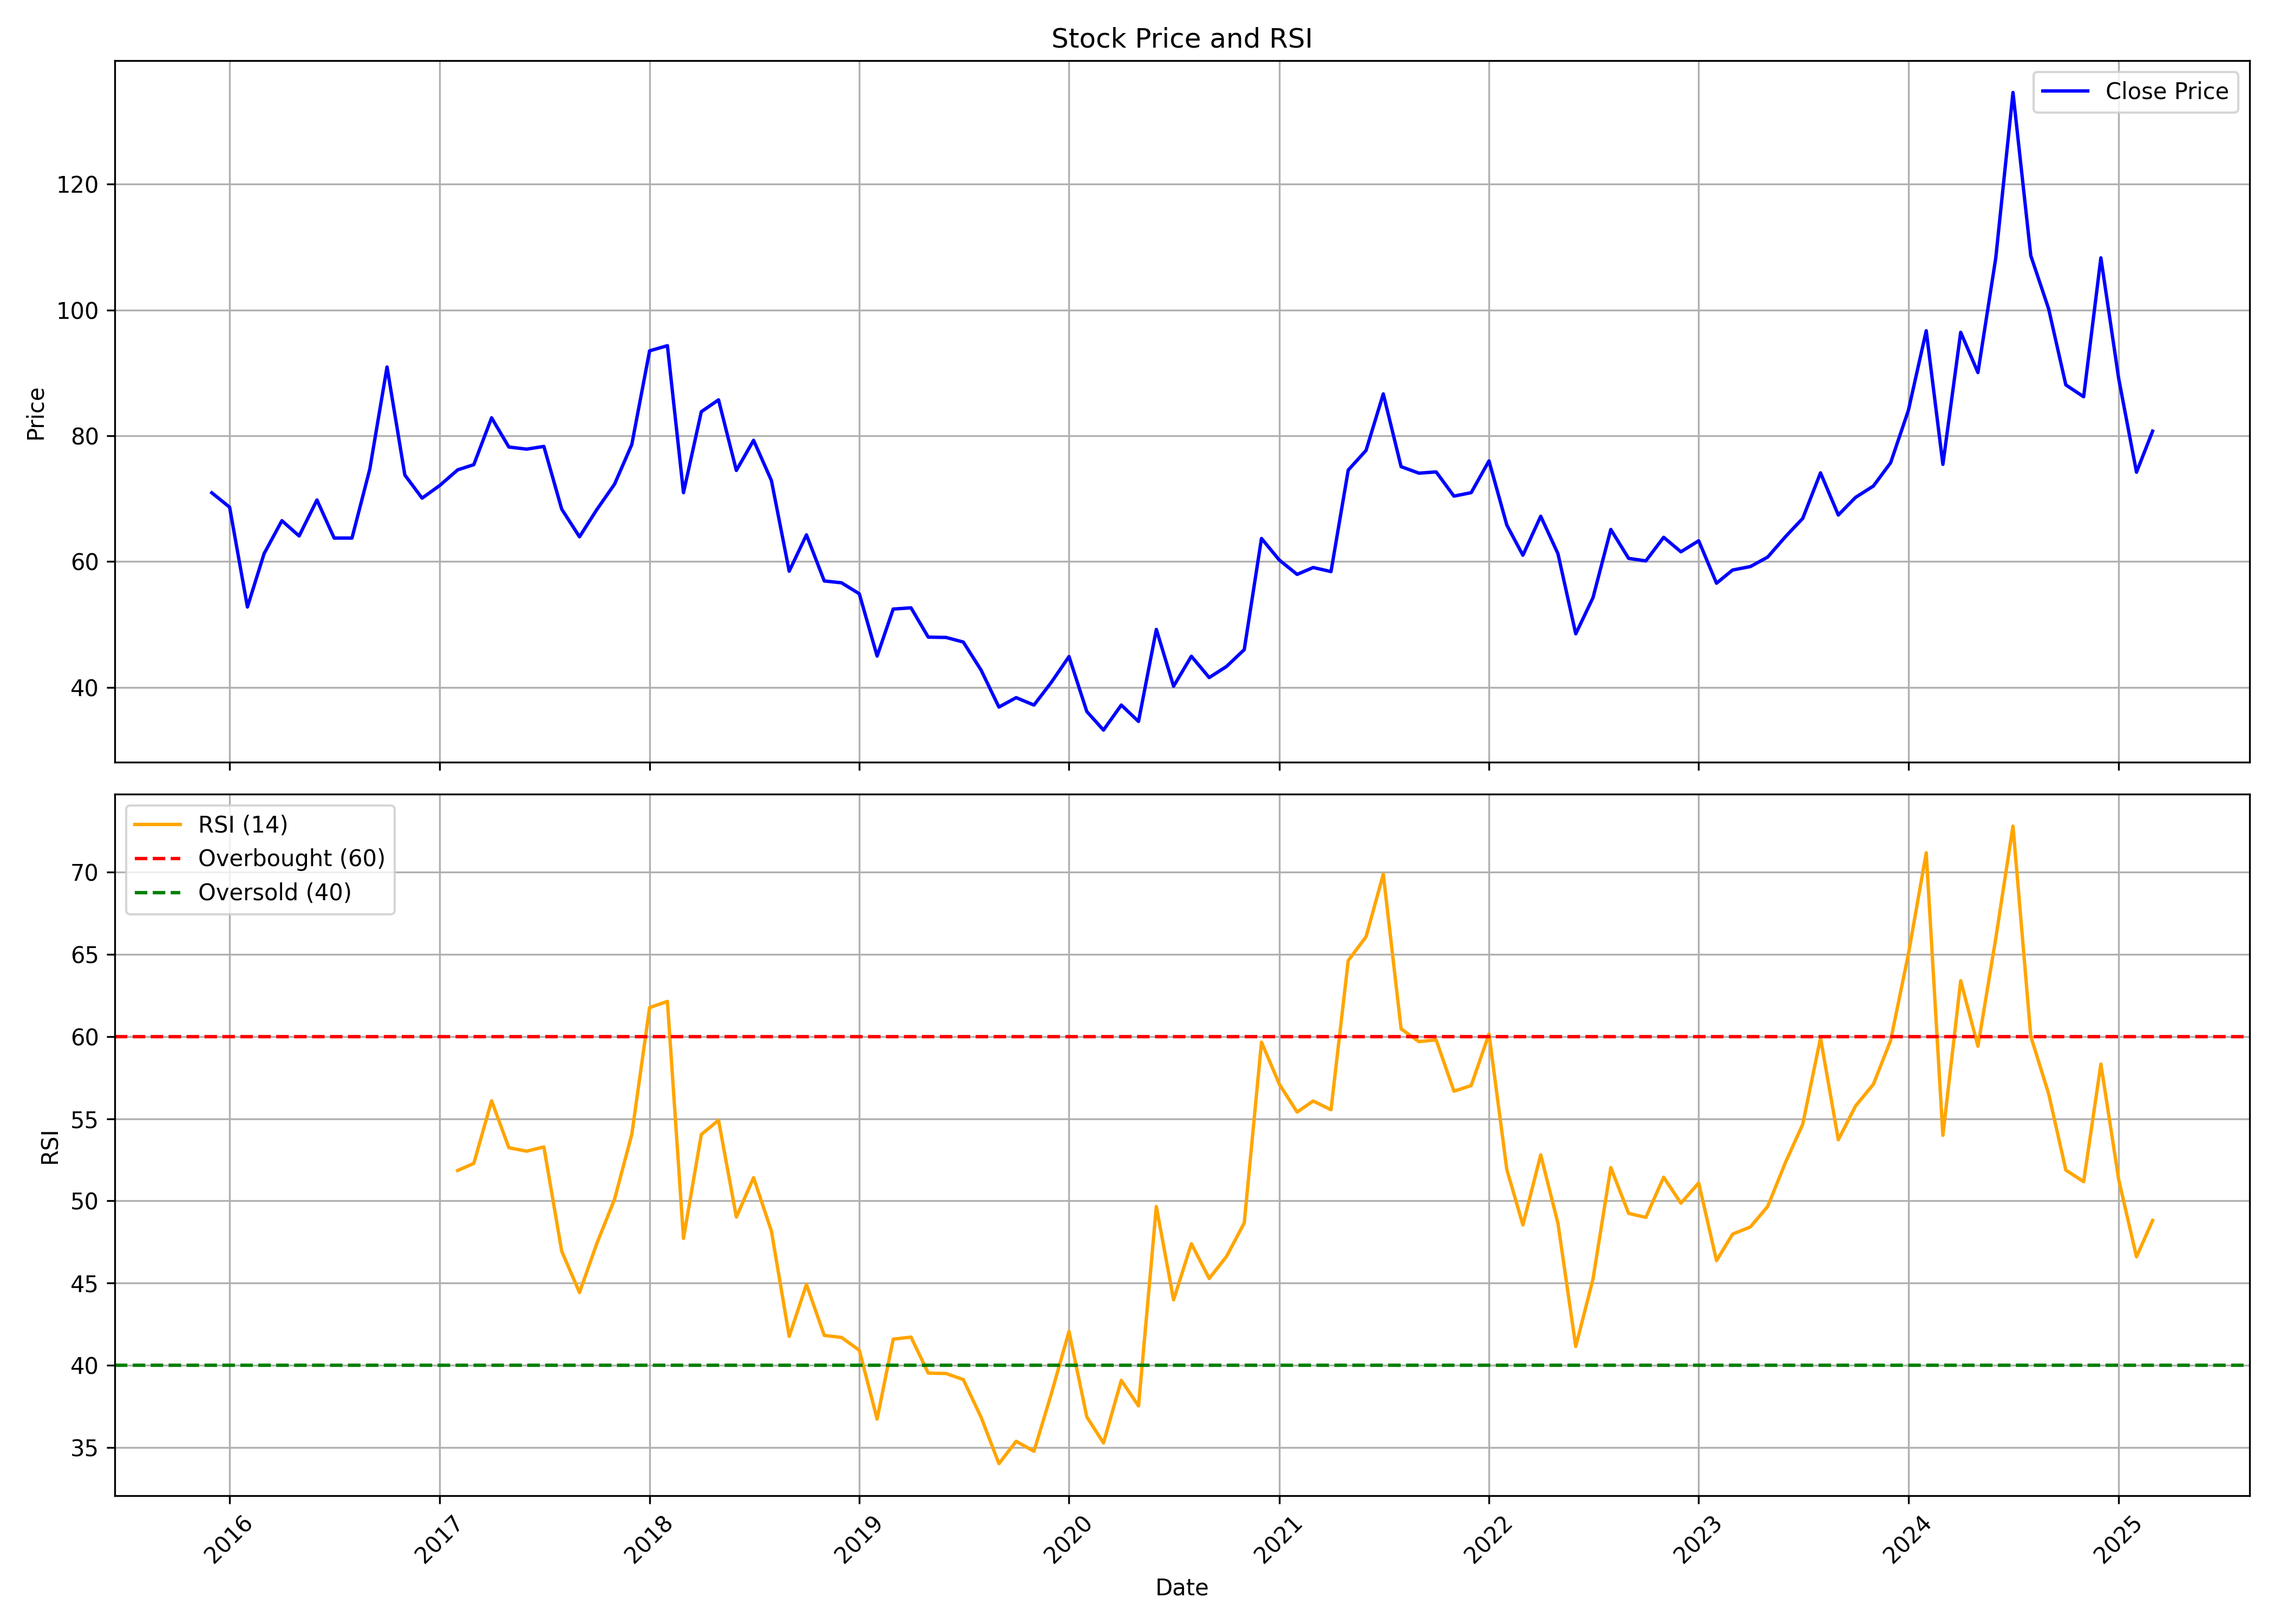

The table this chart was drawn from, first rows:
, date, symbol, open, high, low, close, volume, rsi
0, 2015-12-01, UMANGDAIRY, 67.69, 80.08, 61.49, 70.93, 559148, 
1, 2016-01-01, UMANGDAIRY, 72.41, 78.65, 56.06, 68.64, 342809, 
2, 2016-02-01, UMANGDAIRY, 69.55, 69.55, 45.19, 52.77, 165202, 
3, 2016-03-01, UMANGDAIRY, 52.62, 66.64, 52.62, 61.25, 192247, 
4, 2016-04-01, UMANGDAIRY, 61.2, 73.03, 59.16, 66.5, 256527, 
5, 2016-05-01, UMANGDAIRY, 65.78, 70.07, 55.68, 64.06, 167037, 
6, 2016-06-01, UMANGDAIRY, 63.11, 76.08, 60.68, 69.79, 483189, 
7, 2016-07-01, UMANGDAIRY, 68.64, 71.5, 62.68, 63.73, 266135, 
8, 2016-08-01, UMANGDAIRY, 63.87, 70.02, 54.72, 63.73, 442212, 
9, 2016-09-01, UMANGDAIRY, 63.87, 83.42, 61.11, 74.69, 3336129, 
10, 2016-10-01, UMANGDAIRY, 78.79, 97.37, 71.38, 90.94, 3156909, 
11, 2016-11-01, UMANGDAIRY, 96.31, 96.7, 65.82, 73.76, 1081248, 
12, 2016-12-01, UMANGDAIRY, 74.48, 79.37, 65.24, 70.08, 448673, 
13, 2017-01-01, UMANGDAIRY, 72.35, 80.92, 67.56, 72.11, 441062, 
14, 2017-02-01, UMANGDAIRY, 72.59, 83.39, 69.88, 74.58, 1784197, 51.85
15, 2017-03-01, UMANGDAIRY, 75.21, 80.63, 71.72, 75.4, 747265, 52.28
16, 2017-04-01, UMANGDAIRY, 74.53, 92.15, 73.95, 82.85, 1521144, 56.09
17, 2017-05-01, UMANGDAIRY, 82.85, 87.98, 74.53, 78.21, 732305, 53.24
18, 2017-06-01, UMANGDAIRY, 79.37, 86.82, 74.53, 77.87, 585795, 53.02
19, 2017-07-01, UMANGDAIRY, 77.87, 85.13, 71.63, 78.31, 454820, 53.28
20, 2017-08-01, UMANGDAIRY, 79.13, 81.31, 64.51, 68.34, 244097, 46.94
21, 2017-09-01, UMANGDAIRY, 68.48, 72.59, 61.46, 63.93, 272990, 44.42
22, 2017-10-01, UMANGDAIRY, 63.93, 78.4, 63.01, 68.24, 426655, 47.39
23, 2017-11-01, UMANGDAIRY, 68.58, 78.31, 62.92, 72.3, 848362, 50.1
24, 2017-12-01, UMANGDAIRY, 72.88, 84.6, 67.51, 78.6, 4021805, 54.05
25, 2018-01-01, UMANGDAIRY, 78.6, 107.9, 76.27, 93.5, 7064615, 61.76
26, 2018-02-01, UMANGDAIRY, 96.55, 102.4, 74.92, 94.32, 3595835, 62.14
27, 2018-03-01, UMANGDAIRY, 93.45, 96.74, 70.27, 70.95, 726116, 47.72
28, 2018-04-01, UMANGDAIRY, 72.3, 92.44, 72.3, 83.82, 1321065, 54.04
29, 2018-05-01, UMANGDAIRY, 83.82, 96.7, 81.79, 85.71, 1466535, 54.9
30, 2018-06-01, UMANGDAIRY, 87.02, 87.02, 70.22, 74.48, 475753, 49.02
31, 2018-07-01, UMANGDAIRY, 75.26, 81.98, 71.34, 79.27, 431373, 51.41
32, 2018-08-01, UMANGDAIRY, 79.85, 89.97, 69.26, 72.88, 957015, 48.16
33, 2018-09-01, UMANGDAIRY, 73.56, 79.56, 58.12, 58.46, 404229, 41.75
34, 2018-10-01, UMANGDAIRY, 58.37, 65.55, 52.73, 64.24, 220745, 44.92
35, 2018-11-01, UMANGDAIRY, 67.01, 71.38, 56.08, 56.91, 474422, 41.81
36, 2018-12-01, UMANGDAIRY, 56.47, 60.6, 51.67, 56.62, 149202, 41.69
37, 2019-01-01, UMANGDAIRY, 56.28, 62.83, 49.29, 54.87, 564080, 40.91
38, 2019-02-01, UMANGDAIRY, 56.08, 56.38, 43.41, 44.96, 168343, 36.72
39, 2019-03-01, UMANGDAIRY, 45.11, 59.19, 45.11, 52.44, 340838, 41.58
40, 2019-04-01, UMANGDAIRY, 56.28, 59.19, 50.65, 52.64, 382151, 41.71
41, 2019-05-01, UMANGDAIRY, 52.64, 53.41, 44.04, 47.98, 251314, 39.52
42, 2019-06-01, UMANGDAIRY, 48.17, 50.11, 43.22, 47.93, 89358, 39.49
43, 2019-07-01, UMANGDAIRY, 48.46, 50.35, 42.88, 47.2, 213769, 39.12
44, 2019-08-01, UMANGDAIRY, 47.98, 48.56, 39.09, 42.73, 273265, 36.83
45, 2019-09-01, UMANGDAIRY, 42.73, 47.05, 35.98, 36.86, 440680, 34.01
46, 2019-10-01, UMANGDAIRY, 38.31, 41.35, 31.72, 38.35, 155115, 35.37
47, 2019-11-01, UMANGDAIRY, 36.73, 44.64, 36.34, 37.18, 262474, 34.76
48, 2019-12-01, UMANGDAIRY, 37.67, 41.2, 31.43, 40.76, 116152, 38.23
49, 2020-01-01, UMANGDAIRY, 40.61, 53.82, 39.09, 44.89, 330643, 42.05
50, 2020-02-01, UMANGDAIRY, 46.16, 51.91, 34.67, 36.14, 782188, 36.85
51, 2020-03-01, UMANGDAIRY, 36.14, 37.81, 27.06, 33.2, 259140, 35.27
52, 2020-04-01, UMANGDAIRY, 33.2, 47.14, 31.92, 37.18, 573072, 39.07
53, 2020-05-01, UMANGDAIRY, 37.18, 43.22, 32.95, 34.57, 178923, 37.52
54, 2020-06-01, UMANGDAIRY, 35.85, 59.81, 33.89, 49.21, 2243871, 49.65
55, 2020-07-01, UMANGDAIRY, 49.06, 49.06, 38.4, 40.17, 203201, 43.97
56, 2020-08-01, UMANGDAIRY, 40.17, 49.99, 38.21, 44.93, 287528, 47.39
57, 2020-09-01, UMANGDAIRY, 43.36, 47.59, 40.42, 41.55, 163538, 45.28
58, 2020-10-01, UMANGDAIRY, 42.66, 49.16, 40.72, 43.3, 526635, 46.61
59, 2020-11-01, UMANGDAIRY, 44.4, 48.72, 40.82, 45.99, 398958, 48.66
... 52 more rows
